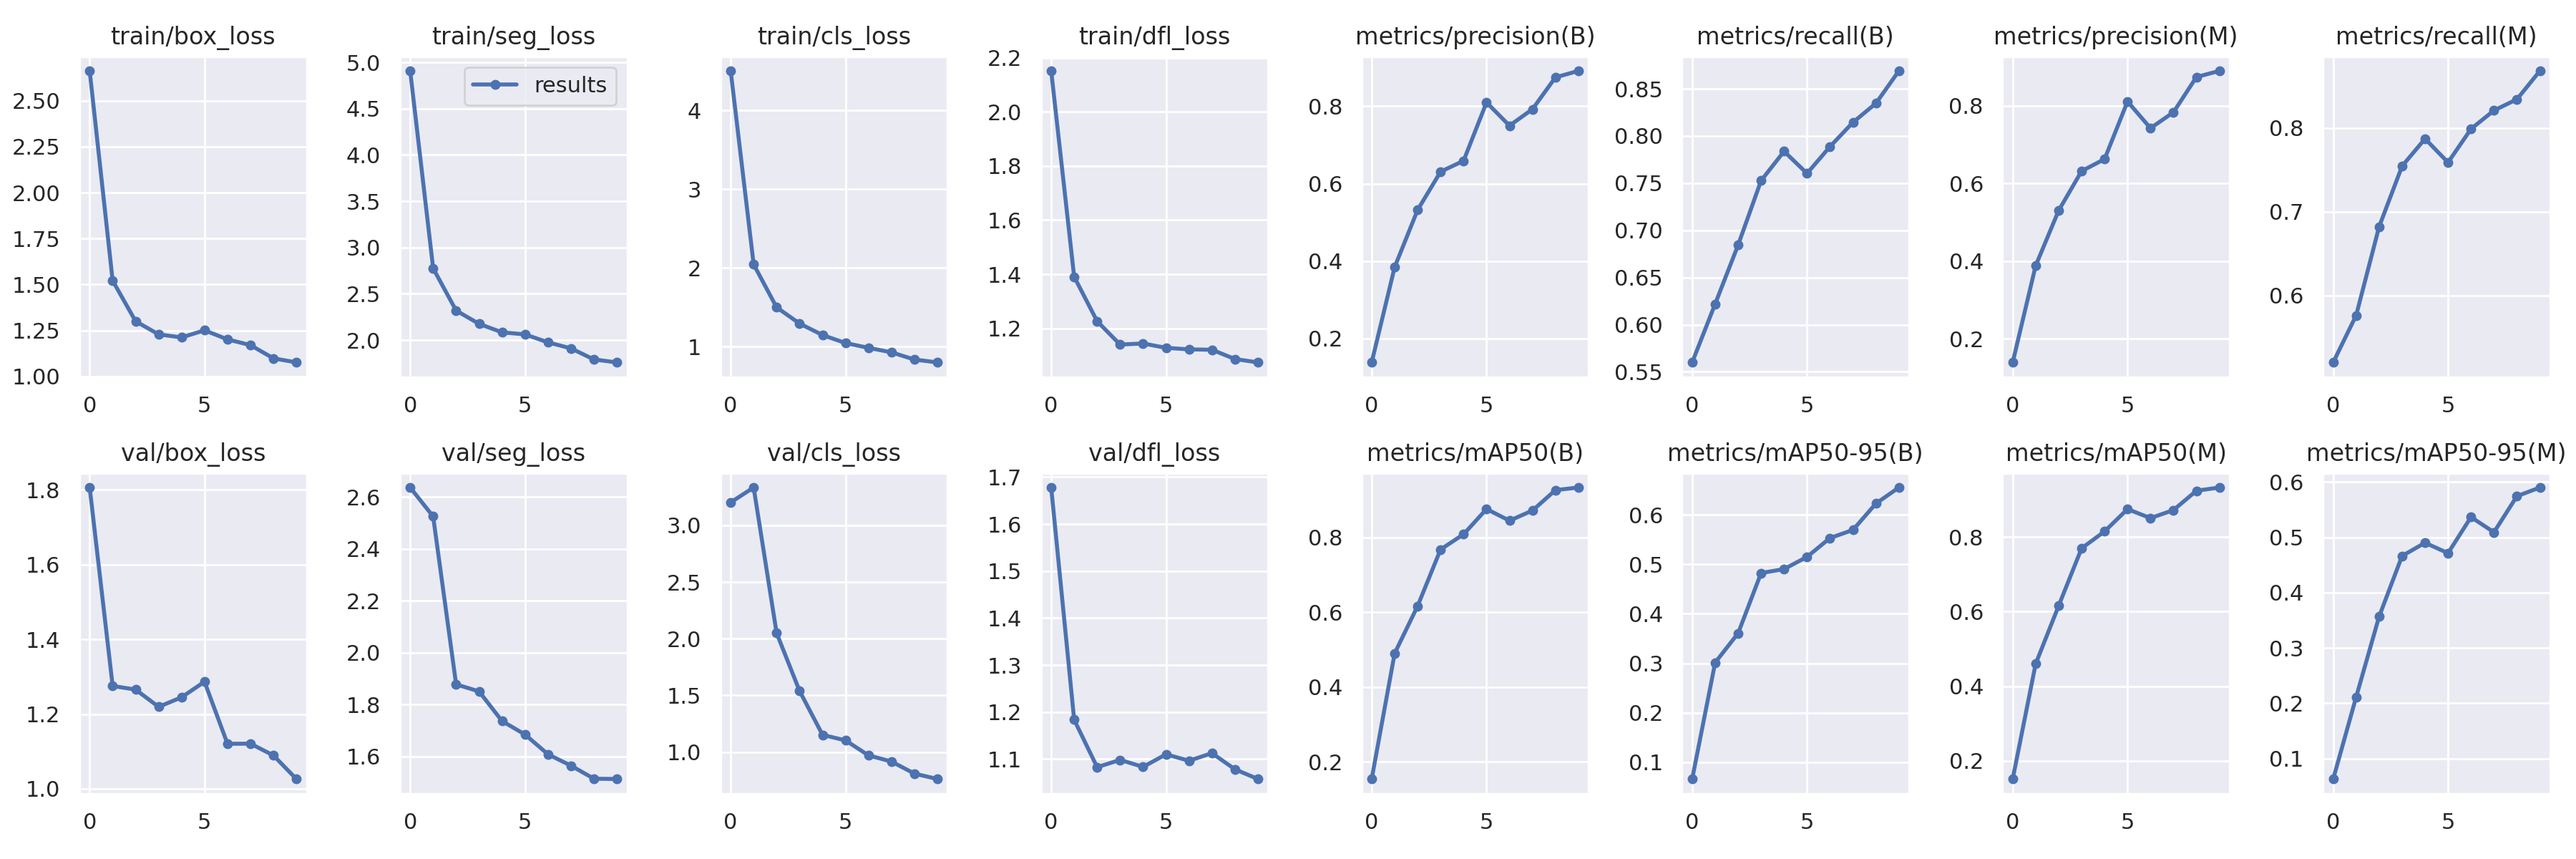

The file beside this chart, header and first rows:
epoch, train/box_loss, train/seg_loss, train/cls_loss, train/dfl_loss, metrics/precision(B), metrics/recall(B), metrics/mAP50(B), metrics/mAP50-95(B), metrics/precision(M), metrics/recall(M), metrics/mAP50(M), metrics/mAP50-95(M), val/box_loss, val/seg_loss, val/cls_loss, val/dfl_loss, lr/pg0, lr/pg1, lr/pg2
0, 2.663, 4.908, 4.502, 2.151, 0.1384, 0.56, 0.1542, 0.06631, 0.1392, 0.5201, 0.1512, 0.06298, 1.806, 2.637, 3.203, 1.678, 0.0838, 0.0018, 0.0018
1, 1.521, 2.775, 2.044, 1.391, 0.3844, 0.622, 0.4903, 0.3015, 0.3882, 0.5762, 0.46, 0.2113, 1.275, 2.525, 3.334, 1.184, 0.06633, 0.003334, 0.003334
2, 1.3, 2.319, 1.499, 1.226, 0.532, 0.6845, 0.6168, 0.3608, 0.5303, 0.6821, 0.6156, 0.3569, 1.266, 1.878, 2.049, 1.083, 0.04849, 0.004491, 0.004491
3, 1.229, 2.175, 1.294, 1.14, 0.6307, 0.7527, 0.7681, 0.4824, 0.632, 0.7544, 0.7699, 0.4664, 1.219, 1.851, 1.539, 1.098, 0.03027, 0.005273, 0.005273
4, 1.212, 2.083, 1.147, 1.144, 0.6589, 0.7837, 0.8086, 0.4904, 0.6629, 0.7871, 0.8153, 0.4903, 1.245, 1.737, 1.152, 1.083, 0.01168, 0.005678, 0.005678
5, 1.251, 2.061, 1.046, 1.128, 0.8096, 0.7603, 0.8761, 0.515, 0.8113, 0.7588, 0.8751, 0.4714, 1.286, 1.685, 1.103, 1.11, 0.00505, 0.00505, 0.00505
6, 1.202, 1.975, 0.9849, 1.122, 0.7497, 0.7887, 0.845, 0.5531, 0.7426, 0.7988, 0.8509, 0.5367, 1.12, 1.609, 0.9709, 1.097, 0.00505, 0.00505, 0.00505
7, 1.17, 1.91, 0.9279, 1.121, 0.7922, 0.8144, 0.8721, 0.5694, 0.7836, 0.8208, 0.8725, 0.5093, 1.121, 1.565, 0.9164, 1.113, 0.00406, 0.00406, 0.00406
8, 1.098, 1.79, 0.8362, 1.086, 0.8743, 0.8346, 0.9267, 0.6228, 0.8743, 0.8342, 0.9243, 0.5746, 1.089, 1.515, 0.81, 1.078, 0.00307, 0.00307, 0.00307
9, 1.076, 1.759, 0.8002, 1.074, 0.8911, 0.869, 0.9337, 0.6552, 0.8902, 0.8681, 0.933, 0.5902, 1.026, 1.514, 0.7623, 1.058, 0.00208, 0.00208, 0.00208
